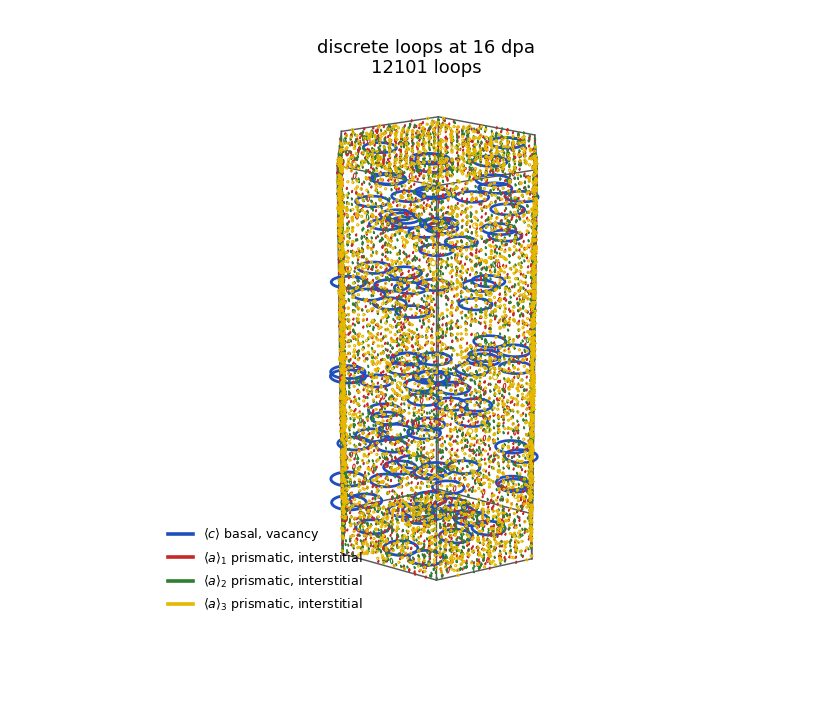

The table this chart was drawn from, first rows:
family, x_nm, y_nm, z_nm, radius_nm, nx, ny, nz, defects
c, 200.6, 39.81, 160, 29.72, 0.0, 0.0, 1.0, 122096
c, 279.2, 172.5, 413.4, 29.71, 0.0, 0.0, 1.0, 121998
c, 80.17, 250.4, 243.2, 29.77, 0.0, 0.0, 1.0, 122519
c, 105.5, 97.36, 15.8, 31.18, 0.0, 0.0, 1.0, 134414
c, 234.8, 67.13, 218.5, 29.66, 0.0, 0.0, 1.0, 121599
c, 173.7, 200.6, 628.3, 29.94, 0.0, 0.0, 1.0, 123931
c, 322.6, 244.8, 293.7, 29.74, 0.0, 0.0, 1.0, 122277
c, 127.9, 326.2, 211.6, 30.24, 0.0, 0.0, 1.0, 126356
c, 130.7, 306.5, 480.3, 29.71, 0.0, 0.0, 1.0, 121966
c, 145.4, 78.37, 235.2, 29.66, 0.0, 0.0, 1.0, 121600
c, 313.1, 261.3, 80.74, 29.7, 0.0, 0.0, 1.0, 121924
c, 173.4, 132.3, 134.3, 29.71, 0.0, 0.0, 1.0, 122024
c, 175.2, 118, 316.8, 29.74, 0.0, 0.0, 1.0, 122284
c, 346.8, 165.2, 582.6, 29.63, 0.0, 0.0, 1.0, 121332
c, 193.2, 225.1, 63.38, 29.65, 0.0, 0.0, 1.0, 121495
c, 328.2, 146.4, 631.2, 30.26, 0.0, 0.0, 1.0, 126534
c, 119.3, 52.15, 80.76, 29.66, 0.0, 0.0, 1.0, 121572
c, 324.1, 106.3, 470.1, 29.73, 0.0, 0.0, 1.0, 122181
c, 105.8, 311.5, 536.4, 29.93, 0.0, 0.0, 1.0, 123823
c, 147.7, 230.3, 164.7, 29.7, 0.0, 0.0, 1.0, 121907
c, 246.7, 168.2, 50.89, 29.67, 0.0, 0.0, 1.0, 121634
c, 267.1, 48.67, 354.8, 29.67, 0.0, 0.0, 1.0, 121670
c, 205.3, 137.1, 48.8, 29.68, 0.0, 0.0, 1.0, 121789
c, 285.9, 325.9, 554.1, 29.93, 0.0, 0.0, 1.0, 123810
c, 188, 79.99, 474.6, 29.68, 0.0, 0.0, 1.0, 121746
c, 143.9, 206.6, 239.7, 29.74, 0.0, 0.0, 1.0, 122208
c, 138.2, 275.4, 496.5, 29.64, 0.0, 0.0, 1.0, 121434
c, 135.9, 186.7, 410.8, 29.73, 0.0, 0.0, 1.0, 122147
c, 266.8, 243.9, 628.9, 30.01, 0.0, 0.0, 1.0, 124513
c, 21.4, 157.1, 408.1, 31.47, 0.0, 0.0, 1.0, 136926
c, 273.3, 229.1, 435.6, 29.68, 0.0, 0.0, 1.0, 121768
c, 271.3, 171.3, 589, 29.63, 0.0, 0.0, 1.0, 121337
c, 227.8, 316.8, 299.8, 29.73, 0.0, 0.0, 1.0, 122183
c, 95.88, 167.5, 183.9, 29.65, 0.0, 0.0, 1.0, 121485
c, 270.4, 14.77, 26.98, 31.16, 0.0, 0.0, 1.0, 134243
c, 225.3, 125.9, 505.9, 29.72, 0.0, 0.0, 1.0, 122076
c, 202.6, 227.4, 239.8, 29.74, 0.0, 0.0, 1.0, 122280
c, 169.3, 124.2, 585, 29.63, 0.0, 0.0, 1.0, 121351
c, 234.8, 111.9, 141.4, 29.69, 0.0, 0.0, 1.0, 121865
c, 48.21, 208.5, 227.7, 30.05, 0.0, 0.0, 1.0, 124773
c, 92.93, 233.5, 509.1, 29.66, 0.0, 0.0, 1.0, 121603
c, 167.4, 315.3, 460.4, 29.72, 0.0, 0.0, 1.0, 122107
c, 59.2, 246.2, 385.6, 31.3, 0.0, 0.0, 1.0, 135445
c, 268.7, 221.7, 303.3, 29.71, 0.0, 0.0, 1.0, 121985
c, 69.19, 192, 632.7, 29.75, 0.0, 0.0, 1.0, 122363
c, 241.5, 346.4, 333.9, 1.388, 0.0, 0.0, 1.0, 400
c, 93.83, 33.46, 119.1, 31.73, 0.0, 0.0, 1.0, 139153
c, 181.8, 187, 619.6, 29.75, 0.0, 0.0, 1.0, 122300
c, 277, 108.1, 34.5, 29.64, 0.0, 0.0, 1.0, 121406
c, 255.8, 201.5, 202.6, 29.73, 0.0, 0.0, 1.0, 122179
c, 103.7, 171, 135.6, 29.64, 0.0, 0.0, 1.0, 121458
c, 110.3, 10.69, 306.2, 31.47, 0.0, 0.0, 1.0, 136870
c, 155.9, 235.4, 406.4, 29.72, 0.0, 0.0, 1.0, 122052
c, 134, 176.3, 292, 29.74, 0.0, 0.0, 1.0, 122208
c, 294.8, 289.2, 304.5, 29.69, 0.0, 0.0, 1.0, 121838
c, 209.5, 9.198, 234, 31.19, 0.0, 0.0, 1.0, 134477
c, 176.4, 45.42, 633.9, 30.02, 0.0, 0.0, 1.0, 124592
c, 266, 305.3, 644.6, 31.31, 0.0, 0.0, 1.0, 135534
c, 67.16, 213, 499.4, 29.73, 0.0, 0.0, 1.0, 122154
c, 124.2, 158.9, 538.2, 29.66, 0.0, 0.0, 1.0, 121592
... 12,041 more rows
